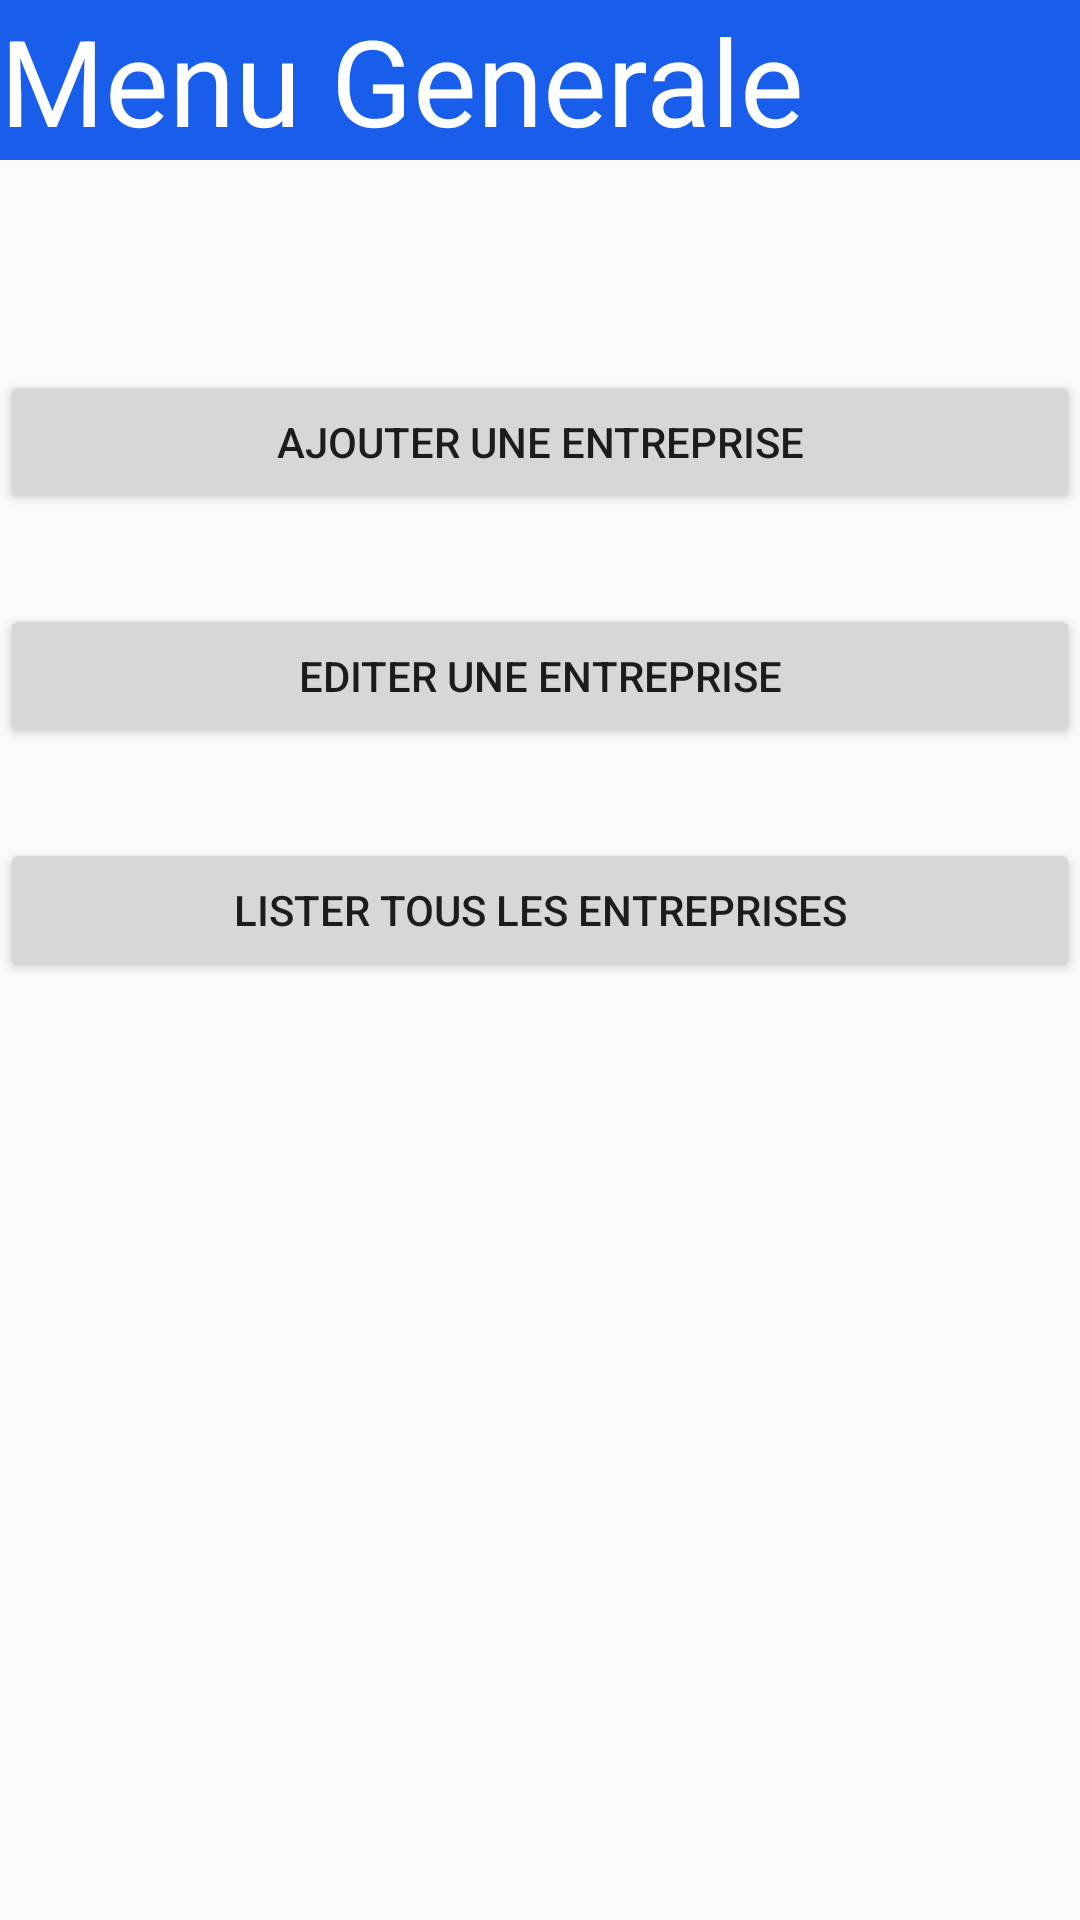

Reconstruct the res/layout file that produces this screen, plus the resources it refers to.
<!-- AndroidManifest.xml: application theme Theme.ControleContinueN2_TDI_202 -->
<!-- res/layout/activity_main.xml -->
<?xml version="1.0" encoding="utf-8"?>
<LinearLayout xmlns:android="http://schemas.android.com/apk/res/android"
    xmlns:app="http://schemas.android.com/apk/res-auto"
    xmlns:tools="http://schemas.android.com/tools"
    android:layout_width="match_parent"
    android:layout_height="match_parent"
    android:orientation="vertical"
    tools:context=".MainActivity">

    <TextView
        android:layout_width="match_parent"
        android:layout_height="wrap_content"
        android:text="Menu Generale"
        android:textSize="40sp"
        android:background="#185EEA"
        android:textColor="@color/white"/>
    <Button
        android:layout_width="match_parent"
        android:layout_height="wrap_content"
        android:text="Ajouter une entreprise"
        android:id="@+id/btn_Ajout"
        android:onClick="acces"
        android:layout_marginTop="70dp"/>
    <Button
        android:layout_width="match_parent"
        android:layout_height="wrap_content"
        android:text="Editer une entreprise"
        android:id="@+id/btn_editer"
        android:onClick="acces"
        android:layout_marginTop="30dp"/>
    <Button
        android:layout_width="match_parent"
        android:layout_height="wrap_content"
        android:text="Lister tous les entreprises"
        android:id="@+id/btn_lister"
        android:onClick="acces"
        android:layout_marginTop="30dp"/>

</LinearLayout>
<!-- resources referenced by this layout -->
<resources>
  <style name="Theme.ControleContinueN2_TDI_202" parent="Theme.AppCompat.Light">
          
          <item name="colorPrimary">@color/purple_500</item>
          <item name="colorPrimaryVariant">@color/purple_700</item>
          <item name="colorOnPrimary">@color/white</item>
          
          <item name="colorSecondary">@color/teal_200</item>
          <item name="colorSecondaryVariant">@color/teal_700</item>
          <item name="colorOnSecondary">@color/black</item>
          
          <item name="android:statusBarColor" tools:targetApi="l">?attr/colorPrimaryVariant</item>
          
      </style>
  <!-- not gathered from this repository: default colours our renderer supplied (Android Studio template values) -->
  <color name="purple_500">#FF6200EE</color>
  <color name="purple_700">#FF3700B3</color>
  <color name="teal_200">#FF03DAC5</color>
  <color name="teal_700">#FF018786</color>
  <color name="black">#FF000000</color>
  <color name="white">#FFFFFFFF</color>
</resources>
